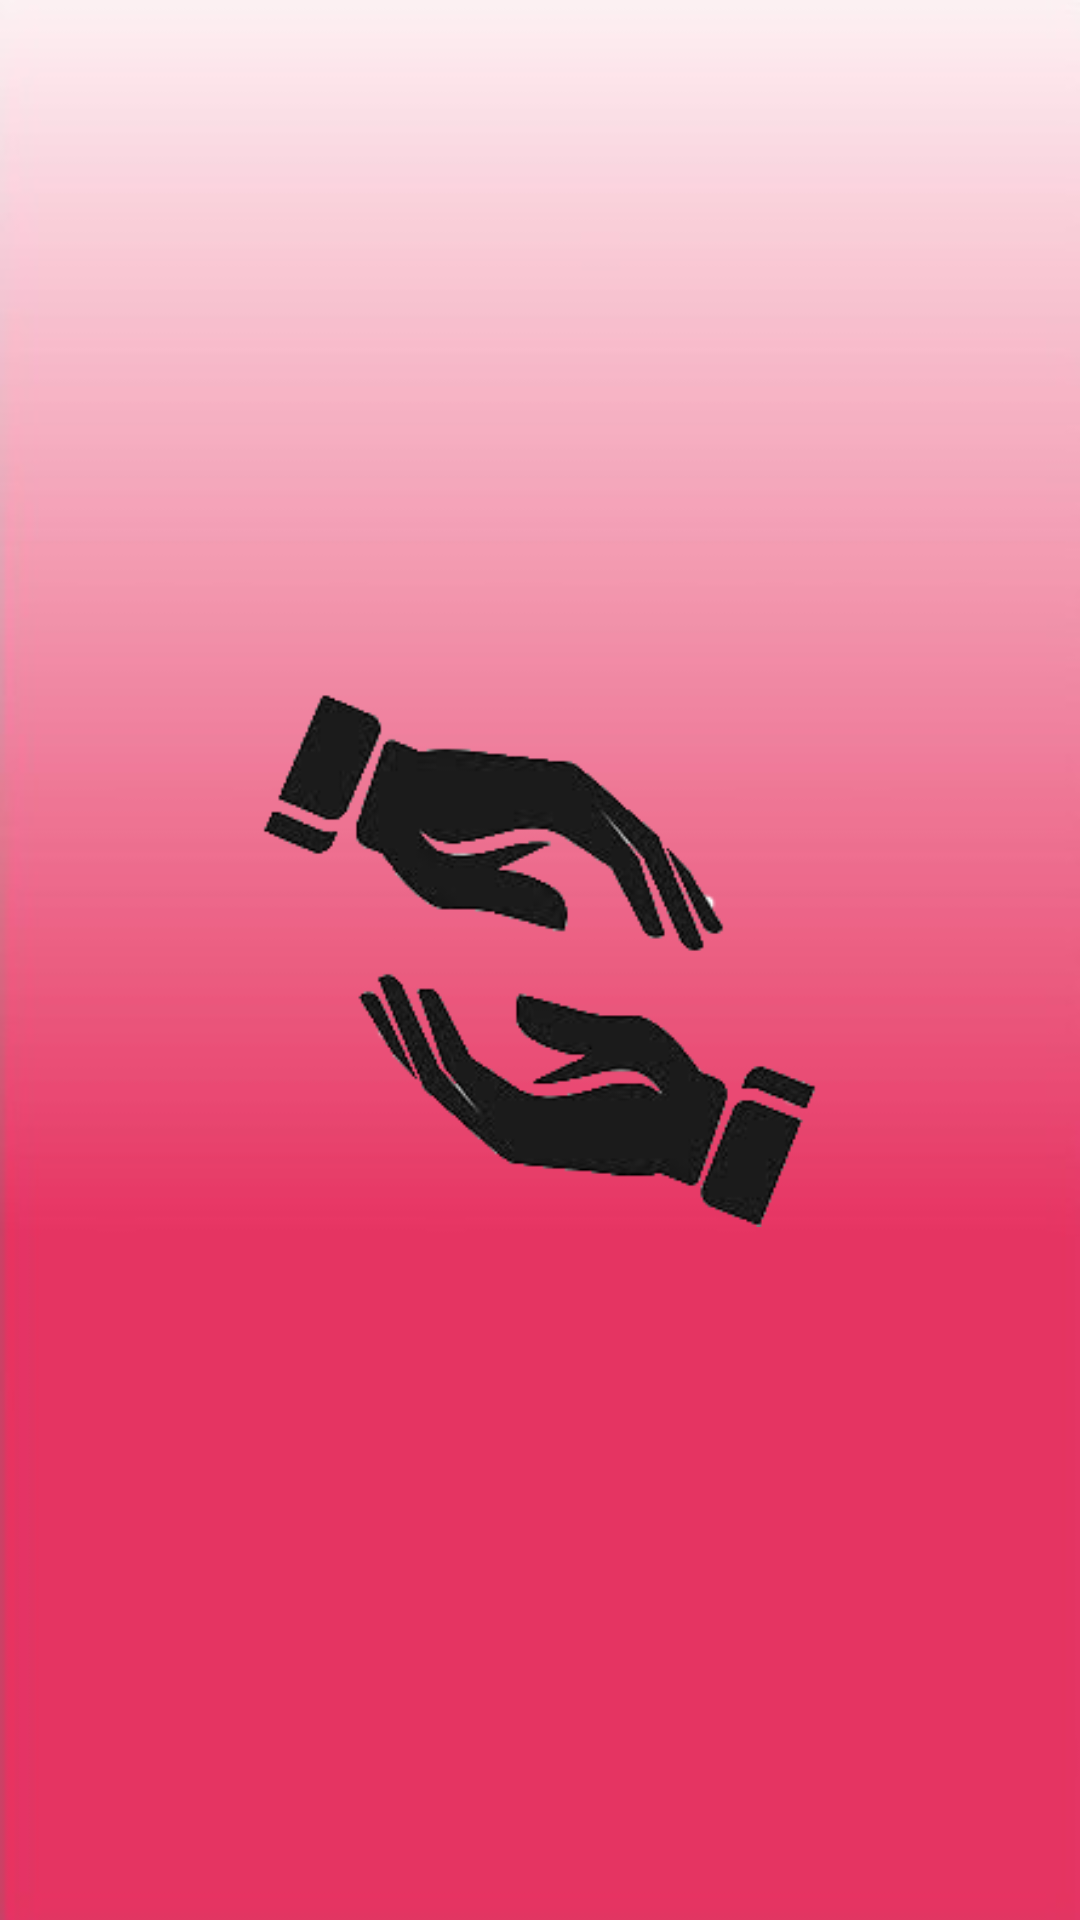

Layout XML and referenced resources for this Android screen:
<!-- AndroidManifest.xml: application theme AppTheme -->
<!-- res/layout/activity_splash_screen.xml -->
<?xml version="1.0" encoding="utf-8"?>
<RelativeLayout xmlns:android="http://schemas.android.com/apk/res/android"
    xmlns:app="http://schemas.android.com/apk/res-auto"
    xmlns:tools="http://schemas.android.com/tools"
    android:layout_width="match_parent"
    android:layout_height="match_parent"
    android:gravity="center"
    android:background="@drawable/appbackground"
    tools:context=".SplashScreen">

    <ImageView
        android:id="@+id/imageView3"
        android:layout_width="185dp"
        android:layout_height="182dp"
        android:layout_gravity="center"
        app:srcCompat="@drawable/download" />

</RelativeLayout>
<!-- resources referenced by this layout -->
<resources>
  <!-- drawable appbackground: jpg bitmap (drawable-v24, 12620 bytes) -->
  <!-- drawable download: png bitmap (drawable, 36404 bytes) -->
  <style name="AppTheme" parent="Theme.AppCompat.Light.DarkActionBar">
          
          <item name="colorPrimary">@color/colorPrimary</item>
          <item name="colorPrimaryDark">@color/colorPrimaryDark</item>
          <item name="colorAccent">@color/colorAccent</item>
      </style>
  <color name="colorPrimary">#D81B60</color>
  <color name="colorPrimaryDark">#00574B</color>
  <color name="colorAccent">#D81B60</color>
</resources>
